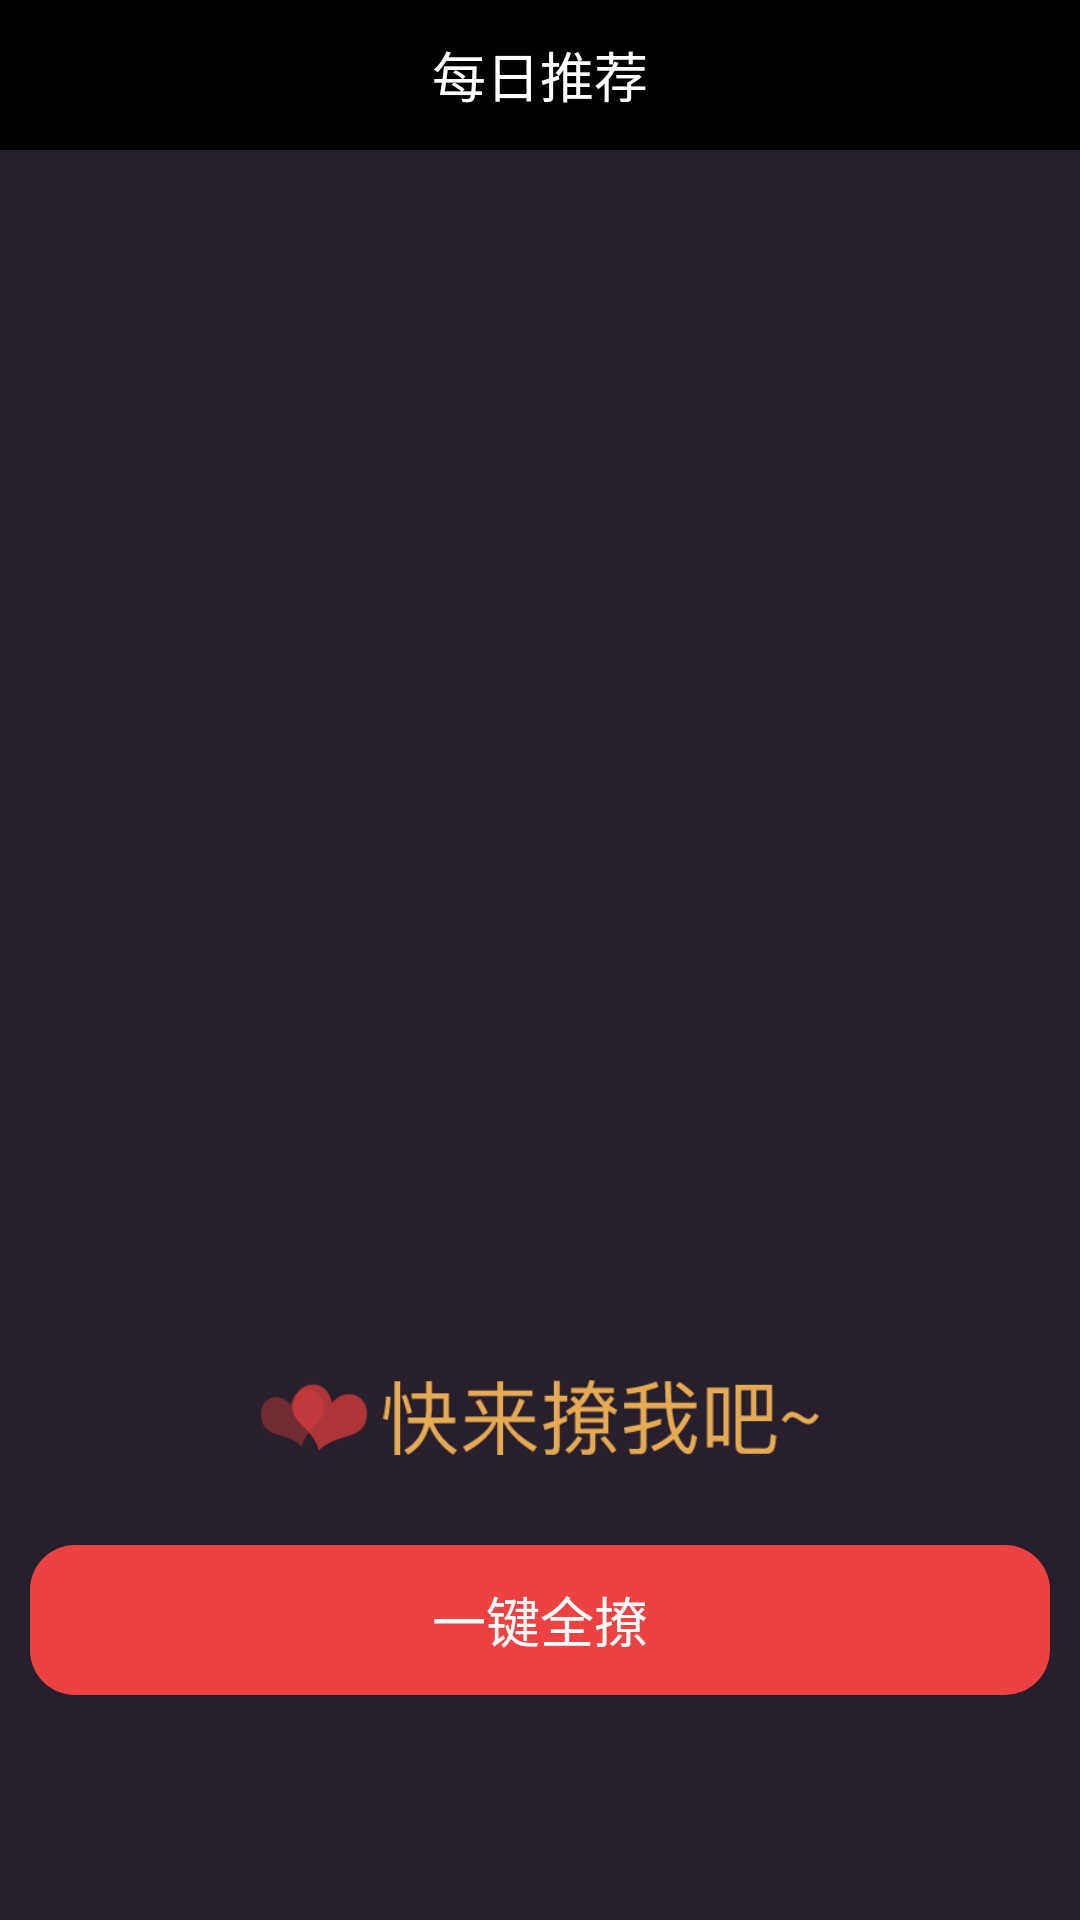

Reconstruct the res/layout file that produces this screen, plus the resources it refers to.
<!-- AndroidManifest.xml: application theme NoTitle -->
<!-- res/layout/predestined_tj.xml -->
<?xml version="1.0" encoding="utf-8"?>
<LinearLayout xmlns:android="http://schemas.android.com/apk/res/android"
    android:layout_width="fill_parent"
    android:layout_height="fill_parent"
    android:background="@color/gray_bg"
    android:orientation="vertical" >

    <RelativeLayout
        android:layout_width="fill_parent"
        android:layout_height="50dp"
        android:background="@color/black" >

        <TextView
            android:layout_width="wrap_content"
            android:layout_height="wrap_content"
            android:layout_centerInParent="true"
            android:layout_centerVertical="true"
            android:text="每日推荐"
            android:textColor="@android:color/white"
            android:textSize="18sp" />
    </RelativeLayout>

    <GridView
        android:id="@+id/mgridView"
        android:layout_width="match_parent"
        android:layout_height="400dp"
        android:background="@color/gray_bg"
        android:horizontalSpacing="1dp"
        android:numColumns="2"
        android:verticalSpacing="0dp" />

    <ImageView
        android:layout_width="fill_parent"
        android:layout_height="25dp"
        android:layout_marginTop="10dp"
        android:src="@drawable/img_kllw" />

    <Button
        android:id="@+id/btn_yjql"
        android:layout_width="fill_parent"
        android:layout_height="50dp"
        android:layout_marginLeft="10dp"
        android:layout_marginRight="10dp"
        android:layout_marginTop="30dp"
        android:background="@drawable/btn_login_bg"
        android:text="一键全撩"
        android:textColor="@android:color/white"
        android:textSize="18sp" />

</LinearLayout>
<!-- resources referenced by this layout -->
<resources>
  <color name="black">#000000</color>
  <color name="gray_bg">#271F2C</color>
  <!-- drawable btn_login_bg (drawable) -->
  <?xml version="1.0" encoding="utf-8"?>
    
  <shape xmlns:android="http://schemas.android.com/apk/res/android">    
      <solid android:color="#EC4242" />    
      <corners android:topLeftRadius="15dp"   
                  android:topRightRadius="15dp"    
                  android:bottomRightRadius="15dp"   
                  android:bottomLeftRadius="15dp"/>    
  </shape>
  <!-- drawable img_kllw: png bitmap (drawable-xhdpi, 4019 bytes) -->
  <style name="NoTitle" parent="android:Theme">
          <item name="android:windowNoTitle">true</item>
      </style>
</resources>
